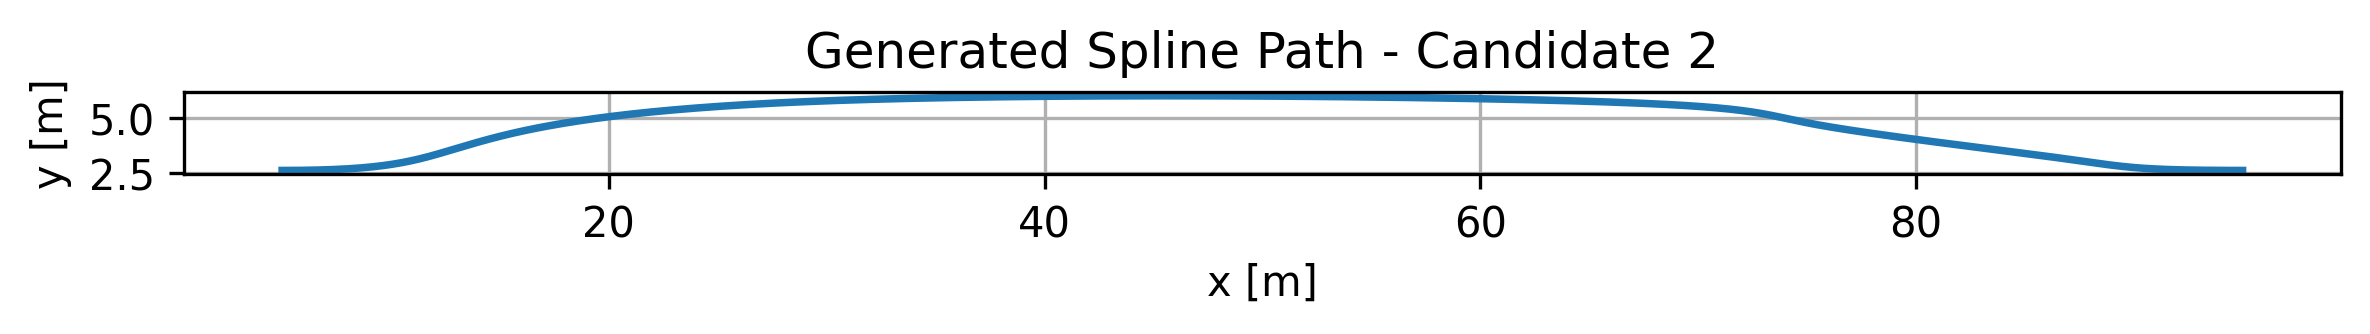

The table this chart was drawn from, first rows:
x_m, y_m, curvature_1_per_m, radius_m, heading_rad
5.000000000000000000e+00, 2.600000000000000089e+00, 1.183190758239426391e-02, 8.451722539550495128e+01, 0.000000000000000000e+00
5.178673607075737984e+00, 2.600192111758083069e+00, 1.245313838816607989e-02, 8.030104290419482993e+01, 2.168918273420194619e-03
5.354008980099933090e+00, 2.600767110397791182e+00, 1.310573962022532589e-02, 7.630244678879154208e+01, 4.408970799334349482e-03
5.526060111096716909e+00, 2.601722990967313631e+00, 1.379099149885546979e-02, 7.251110263413556822e+01, 6.722150313885641958e-03
5.694880992090221916e+00, 2.603057748514840508e+00, 1.451017810488971702e-02, 6.891714166230769933e+01, 9.110461507205709977e-03
5.860525615104577923e+00, 2.604769378088560128e+00, 1.526457914216146003e-02, 6.551114123008832735e+01, 1.157591537891393928e-02
6.023047972163915631e+00, 2.606855874736662138e+00, 1.605546038197751962e-02, 6.228410622983530942e+01, 1.412052287238505649e-02
6.182502055292368404e+00, 2.609315233507335741e+00, 1.688406266341104661e-02, 5.922745135073861178e+01, 1.674628773206989982e-02
6.338941856514065165e+00, 2.612145449448770140e+00, 1.775158932027952677e-02, 5.633298416033057521e+01, 1.945519852692323415e-02
6.492421367853138392e+00, 2.615344517609155428e+00, 1.865919190473341871e-02, 5.359288896891201404e+01, 2.224921978230824313e-02
6.642994581333718784e+00, 2.618910433036679475e+00, 1.960795407897547582e-02, 5.099971144221745334e+01, 2.513028216273995377e-02
6.790715488979937042e+00, 2.622841190779532816e+00, 2.059887355137907453e-02, 4.854634393020248240e+01, 2.810027164864283000e-02
6.935638082815924754e+00, 2.627134785885904211e+00, 2.163284194187192755e-02, 4.622601148231142787e+01, 3.116101765209442626e-02
7.077816354865813508e+00, 2.631789213403982863e+00, 2.271062247466893586e-02, 4.403225852199269497e+01, 3.431428001948152312e-02
7.217304297153734893e+00, 2.636802468381958420e+00, 2.383282541511191552e-02, 4.195893615558984635e+01, 3.756173487330167343e-02
7.354155901703818721e+00, 2.642172545868019640e+00, 2.499988119239498000e-02, 4.000019009307141005e+01, 4.090495925120535281e-02
7.488425160540197467e+00, 2.647897440910356170e+00, 2.621201118225067669e-02, 3.815044916038890932e+01, 4.434541450800813522e-02
7.620166065687000057e+00, 2.653975148557157215e+00, 2.746919616417692334e-02, 3.640441438559888354e+01, 4.788442845603160802e-02
7.749432609168360742e+00, 2.660403663856611978e+00, 2.877114251740604117e-02, 3.475704864327224186e+01, 5.152317623098071758e-02
7.876278783008409334e+00, 2.667180981856909661e+00, 3.011724627938329110e-02, 3.320356684417553339e+01, 5.526265988485545844e-02
8.000758579231277423e+00, 2.674305097606239912e+00, 3.150655526072809048e-02, 3.173942665977412858e+01, 5.910368672433202741e-02
8.122925989861094820e+00, 2.681774006152791490e+00, 3.293772949197979610e-02, 3.036031977381731650e+01, 6.304684643282162937e-02
8.242835006921993113e+00, 2.689585702544754486e+00, 3.440900037007328660e-02, 2.906216365616174713e+01, 6.709248703717062001e-02
8.360539622438103891e+00, 2.697738181830317217e+00, 3.591812897624491879e-02, 2.784109385712622853e+01, 7.124068980580892940e-02
8.476093828433558741e+00, 2.706229439057669772e+00, 3.746236415123514046e-02, 2.669345682410782317e+01, 7.549124319412123252e-02
8.589551616932489253e+00, 2.715057469275000912e+00, 3.903840103691328528e-02, 2.561580324599966474e+01, 7.984361598486289235e-02
8.700966979959025238e+00, 2.724220267530499839e+00, 4.064234092375045015e-02, 2.460488193522393630e+01, 8.429692980642469746e-02
8.810393909537298285e+00, 2.733715828872356646e+00, 4.226965337801682349e-02, 2.365763426203229614e+01, 8.884993124940461506e-02
8.917886397691439981e+00, 2.743542148348759646e+00, 4.391514175733745445e-02, 2.277118916126275394e+01, 9.350096384186130927e-02
9.023498436445580140e+00, 2.753697221007898488e+00, 4.557291335345750594e-02, 2.194285873813095833e+01, 9.824794018524427019e-02
9.127284017823852125e+00, 2.764179041897962819e+00, 4.723635552084234218e-02, 2.117013450706976840e+01, 1.030883145955759778e-01
9.229297133850385748e+00, 2.774985606067141397e+00, 4.889811925214759131e-02, 2.045068430635152268e+01, 1.080190566370842487e-01
9.329591776549314375e+00, 2.786114908563623871e+00, 5.055011173878387609e-02, 1.978234994152868964e+01, 1.130366259770199111e-01
9.428221937944766040e+00, 2.797564944435598999e+00, 5.218349949816744604e-02, 1.916314562297834101e+01, 1.181369490295466479e-01
9.525241610060870556e+00, 2.809333708731256873e+00, 5.378872364971164916e-02, 1.859125727749743362e+01, 1.233153978918538202e-01
9.620704784921764841e+00, 2.821419196498786253e+00, 5.535552887001845418e-02, 1.806504283155025448e+01, 1.285667721053738721e-01
9.714665454551576929e+00, 2.833819402786375896e+00, 5.687300744533153873e-02, 1.758303358515438930e+01, 1.338852837974028875e-01
9.807177610974436632e+00, 2.846532322642216339e+00, 5.832965965839720379e-02, 1.714393682144584474e+01, 1.392645467716760732e-01
9.898295246214477316e+00, 2.859555951114495898e+00, 5.971347149144823341e-02, 1.674663982889042657e+01, 1.446975701186742902e-01
9.988072352295830569e+00, 2.872888283251404218e+00, 6.101201029355547700e-02, 1.639021555245536987e+01, 1.501767569058411189e-01
1.007656292124262443e+01, 2.886527314101130948e+00, 6.221253864878893008e-02, 1.607393013883169530e+01, 1.556939084828314890e-01
1.016382094507899225e+01, 2.900471038711864402e+00, 6.330214619516054408e-02, 1.579725270162246353e+01, 1.612402348960200182e-01
1.024990041582906564e+01, 2.914717452131794673e+00, 6.426789859140523420e-02, 1.555986770872470082e+01, 1.668063718487637626e-01
1.033485532551697439e+01, 2.929264549409110518e+00, 6.509700222247473411e-02, 1.536169049048390889e+01, 1.723824045688023554e-01
1.041873966616685010e+01, 2.944110325592001587e+00, 6.577698259345661491e-02, 1.520288648964992717e+01, 1.779578988517344085e-01
1.050160742980282436e+01, 2.959252775728657525e+00, 6.629587370866768525e-02, 1.508389503084952210e+01, 1.835219394404474236e-01
1.058351260844903052e+01, 2.974689894867266649e+00, 6.664241509536525387e-02, 1.500545858923330833e+01, 1.890631757761122855e-01
1.066450919412959486e+01, 2.990419678056018604e+00, 6.680625254060808260e-02, 1.496865880019465855e+01, 1.945698750190981152e-01
1.074465117886865251e+01, 3.006440120343103040e+00, 6.677813809782258414e-02, 1.497496079532961311e+01, 2.000299820908477411e-01
1.082399255469033328e+01, 3.022749216776709158e+00, 6.655012451914528449e-02, 1.502626790295963843e+01, 2.054311863340434474e-01
1.090258731361876698e+01, 3.039344962405025719e+00, 6.611574901111537395e-02, 1.512498935513655063e+01, 2.107609942325527341e-01
1.098048944767808877e+01, 3.056225352276242813e+00, 6.547020112098946021e-02, 1.527412445475754588e+01, 2.160068074794250781e-01
1.105775294889242666e+01, 3.073388381438549199e+00, 6.461046965862325686e-02, 1.547736775918227181e+01, 2.211560055356486532e-01
1.113443180928591225e+01, 3.090832044940134082e+00, 6.353546385590472245e-02, 1.573924135138055114e+01, 2.261960316896111101e-01
1.121058002088267536e+01, 3.108554337829186665e+00, 6.224610446363483540e-02, 1.606526237451880945e+01, 2.311144815121994323e-01
1.128625157570684934e+01, 3.126553255153896593e+00, 6.074538117524437564e-02, 1.646215696819976415e+01, 2.358991925098147535e-01
1.136150046578256578e+01, 3.144826791962453516e+00, 5.903837362752812484e-02, 1.693813597083448386e+01, 2.405383337111910713e-01
1.143638068313395451e+01, 3.163372943303045748e+00, 5.713223423003188639e-02, 1.750325387195070093e+01, 2.450204938869031401e-01
1.151094621978514354e+01, 3.182189704223863380e+00, 5.503613217724704493e-02, 1.816988150220008436e+01, 2.493347670948659611e-01
1.158525106776027158e+01, 3.201275069773094728e+00, 5.276115915495779157e-02, 1.895333643188226347e+01, 2.534708342718939300e-01
... 440 more rows
